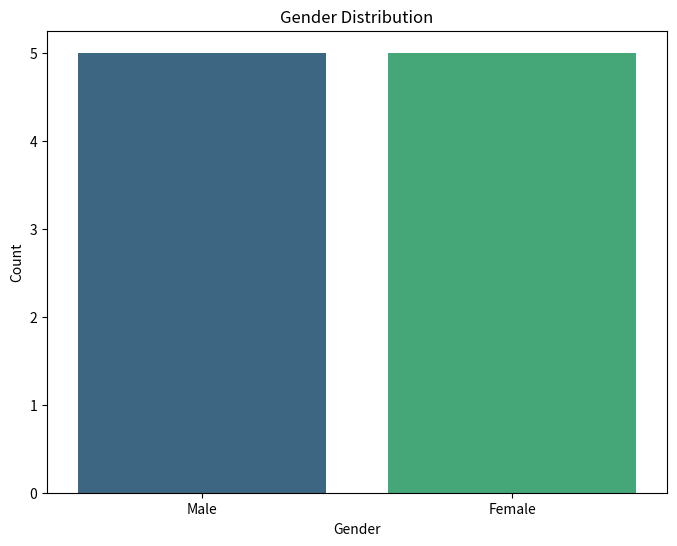
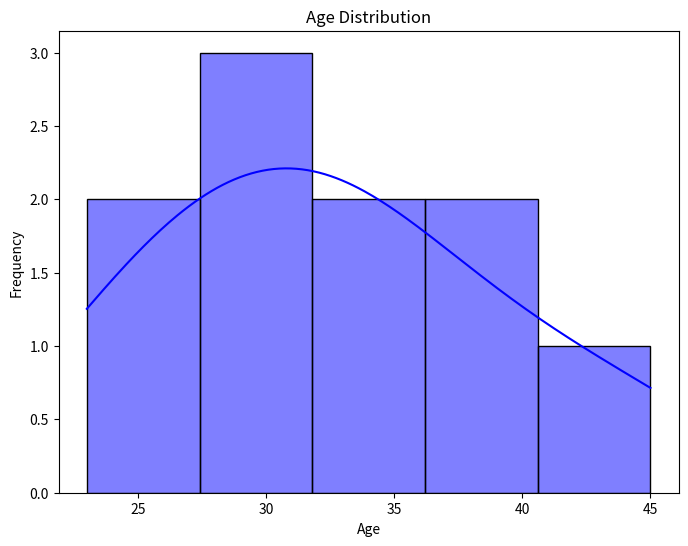

Here is the Python script that generated these plots, in order:
import matplotlib.pyplot as plt
import seaborn as sns
import pandas as pd

# Sample data
data = {
    'Gender': ['Male', 'Female', 'Male', 'Female', 'Male', 'Female', 'Male', 'Female', 'Male', 'Female'],
    'Age': [23, 45, 31, 25, 34, 40, 28, 37, 29, 33]
}

# Create a DataFrame
df = pd.DataFrame(data)

# Bar chart for Gender distribution
plt.figure(figsize=(8, 6))
sns.countplot(x='Gender', data=df, palette='viridis')
plt.title('Gender Distribution')
plt.xlabel('Gender')
plt.ylabel('Count')
plt.show()

# Histogram for Age distribution
plt.figure(figsize=(8, 6))
sns.histplot(df['Age'], bins=5, kde=True, color='blue')
plt.title('Age Distribution')
plt.xlabel('Age')
plt.ylabel('Frequency')
plt.show()
